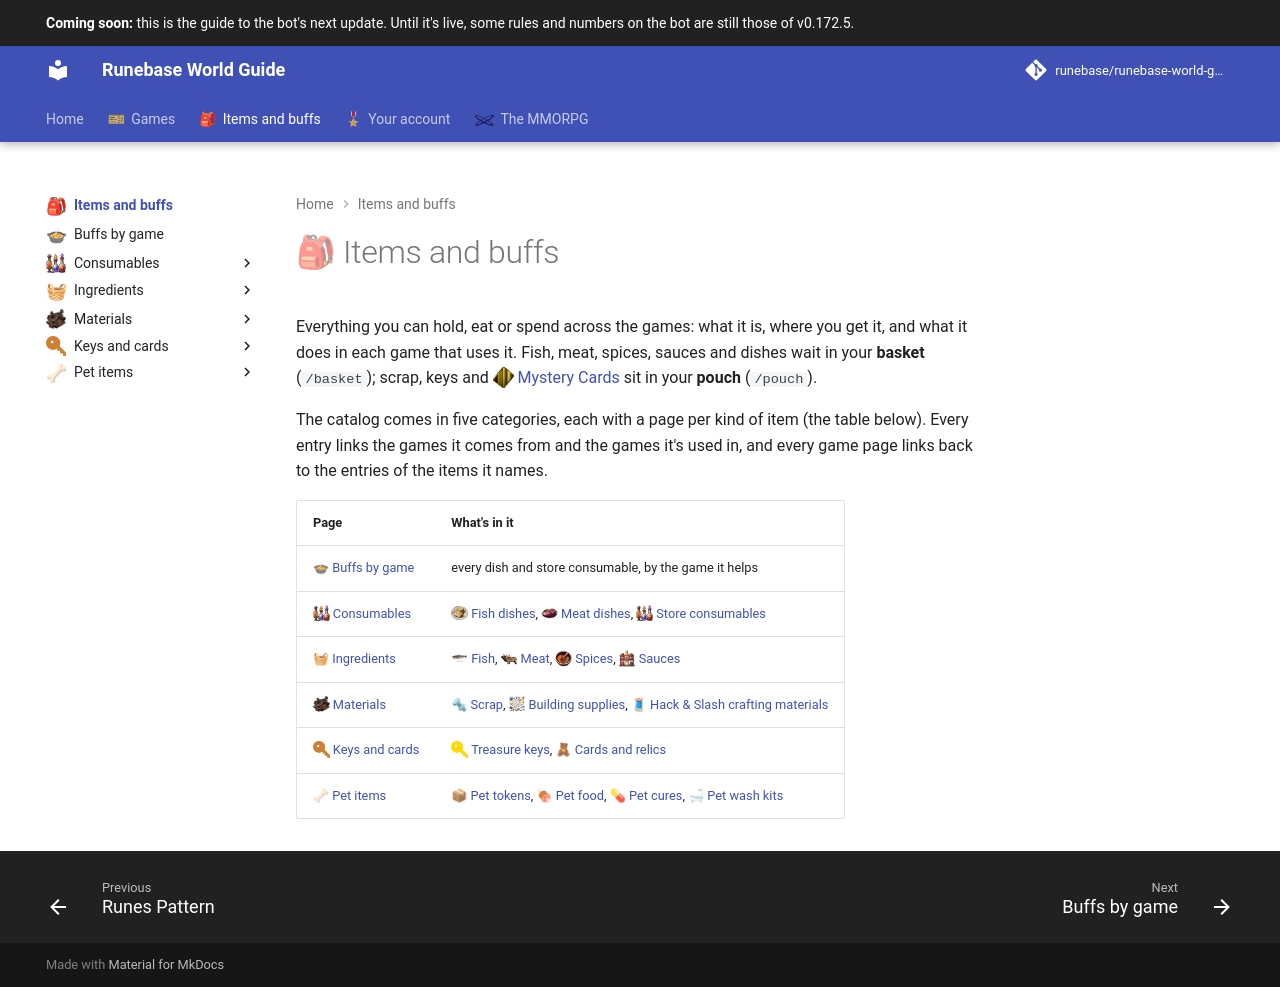

repository: Runebase/runebase-world-guide · page: next/items/index.html · generator: mkdocs

---
title: "Items and buffs"
icon: guide/nav
nav_emoji: "🎒"
---

# 🎒 Items and buffs

Everything you can hold, eat or spend across the games: what it is, where you get it, and what it does in each game that uses it. Fish, meat, spices, sauces and dishes wait in your **basket** (`/basket`); scrap, keys and <span class="gi-m">![](../assets/icons/item/mystery-card.webp){ .gi .gi-mention width="20" height="20" loading="lazy" }&nbsp;[Mystery Cards](keys-and-cards/cards-and-relics.md#mystery-card)</span> sit in your **pouch** (`/pouch`).

The catalog comes in five categories, each with a page per kind of item (the table below). Every entry links the games it comes from and the games it's used in, and every game page links back to the entries of the items it names.

| Page | What's in it |
|---|---|
| <span class="gi-m">🍲&nbsp;[Buffs by game](buffs.md)</span> | every dish and store consumable, by the game it helps |
| <span class="gi-m">![](../assets/icons/emoji/consumables.webp){ .gi .gi-mention width="20" height="20" loading="lazy" }&nbsp;[Consumables](consumables/index.md)</span> | <span class="gi-m">![](../assets/icons/item/baked-cod-with-old-bay-butter.webp){ .gi .gi-mention width="20" height="20" loading="lazy" }&nbsp;[Fish dishes](consumables/fish-dishes.md)</span>, <span class="gi-m">![](../assets/icons/item/elk-with-huckleberry-sauce.webp){ .gi .gi-mention width="20" height="20" loading="lazy" }&nbsp;[Meat dishes](consumables/meat-dishes.md)</span>, <span class="gi-m">![](../assets/icons/emoji/consumables.webp){ .gi .gi-mention width="20" height="20" loading="lazy" }&nbsp;[Store consumables](consumables/store-consumables.md)</span> |
| <span class="gi-m">🧺&nbsp;[Ingredients](ingredients/index.md)</span> | <span class="gi-m">![](../assets/icons/item/cod.webp){ .gi .gi-mention width="20" height="20" loading="lazy" }&nbsp;[Fish](ingredients/fish.md)</span>, <span class="gi-m">![](../assets/icons/item/elk.webp){ .gi .gi-mention width="20" height="20" loading="lazy" }&nbsp;[Meat](ingredients/meat.md)</span>, <span class="gi-m">![](../assets/icons/emoji/spices.webp){ .gi .gi-mention width="20" height="20" loading="lazy" }&nbsp;[Spices](ingredients/spices.md)</span>, <span class="gi-m">![](../assets/icons/emoji/sauces.webp){ .gi .gi-mention width="20" height="20" loading="lazy" }&nbsp;[Sauces](ingredients/sauces.md)</span> |
| <span class="gi-m">![](../assets/icons/item/metal-scrap.webp){ .gi .gi-mention width="20" height="20" loading="lazy" }&nbsp;[Materials](materials/index.md)</span> | <span class="gi-m">🔩&nbsp;[Scrap](materials/scrap.md)</span>, <span class="gi-m">![](../assets/icons/emoji/buildingsupplies_emoji.webp){ .gi .gi-mention width="20" height="20" loading="lazy" }&nbsp;[Building supplies](materials/building-supplies.md)</span>, <span class="gi-m">🧵&nbsp;[Hack & Slash crafting materials](materials/hack-and-slash-crafting-materials.md)</span> |
| <span class="gi-m">![](../assets/icons/item/bronze-key.webp){ .gi .gi-mention width="20" height="20" loading="lazy" }&nbsp;[Keys and cards](keys-and-cards/index.md)</span> | <span class="gi-m">![](../assets/icons/item/gold-key.webp){ .gi .gi-mention width="20" height="20" loading="lazy" }&nbsp;[Treasure keys](keys-and-cards/treasure-keys.md)</span>, <span class="gi-m">🧸&nbsp;[Cards and relics](keys-and-cards/cards-and-relics.md)</span> |
| <span class="gi-m">🦴&nbsp;[Pet items](pet-items/index.md)</span> | <span class="gi-m">📦&nbsp;[Pet tokens](pet-items/pet-tokens.md)</span>, <span class="gi-m">🍖&nbsp;[Pet food](pet-items/pet-food.md)</span>, <span class="gi-m">💊&nbsp;[Pet cures](pet-items/pet-cures.md)</span>, <span class="gi-m">🛁&nbsp;[Pet wash kits](pet-items/pet-wash-kits.md)</span> |
